Dataset: training (GitHub, arfianaja/deteksi_jenis_awan). Classes: cumulunimbus, cumulus, nimbostratus, stratocumulus, stratus.

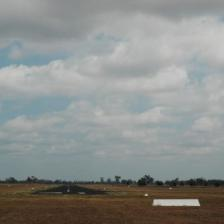
Label: cumulus

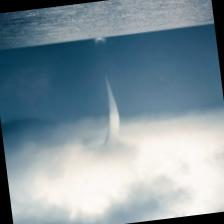
Label: nimbostratus

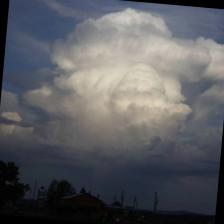
Label: cumulunimbus

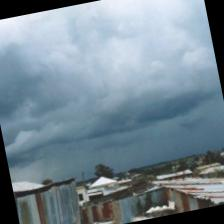
Label: stratus

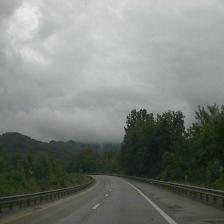
Label: nimbostratus

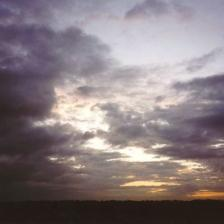
Label: stratocumulus
